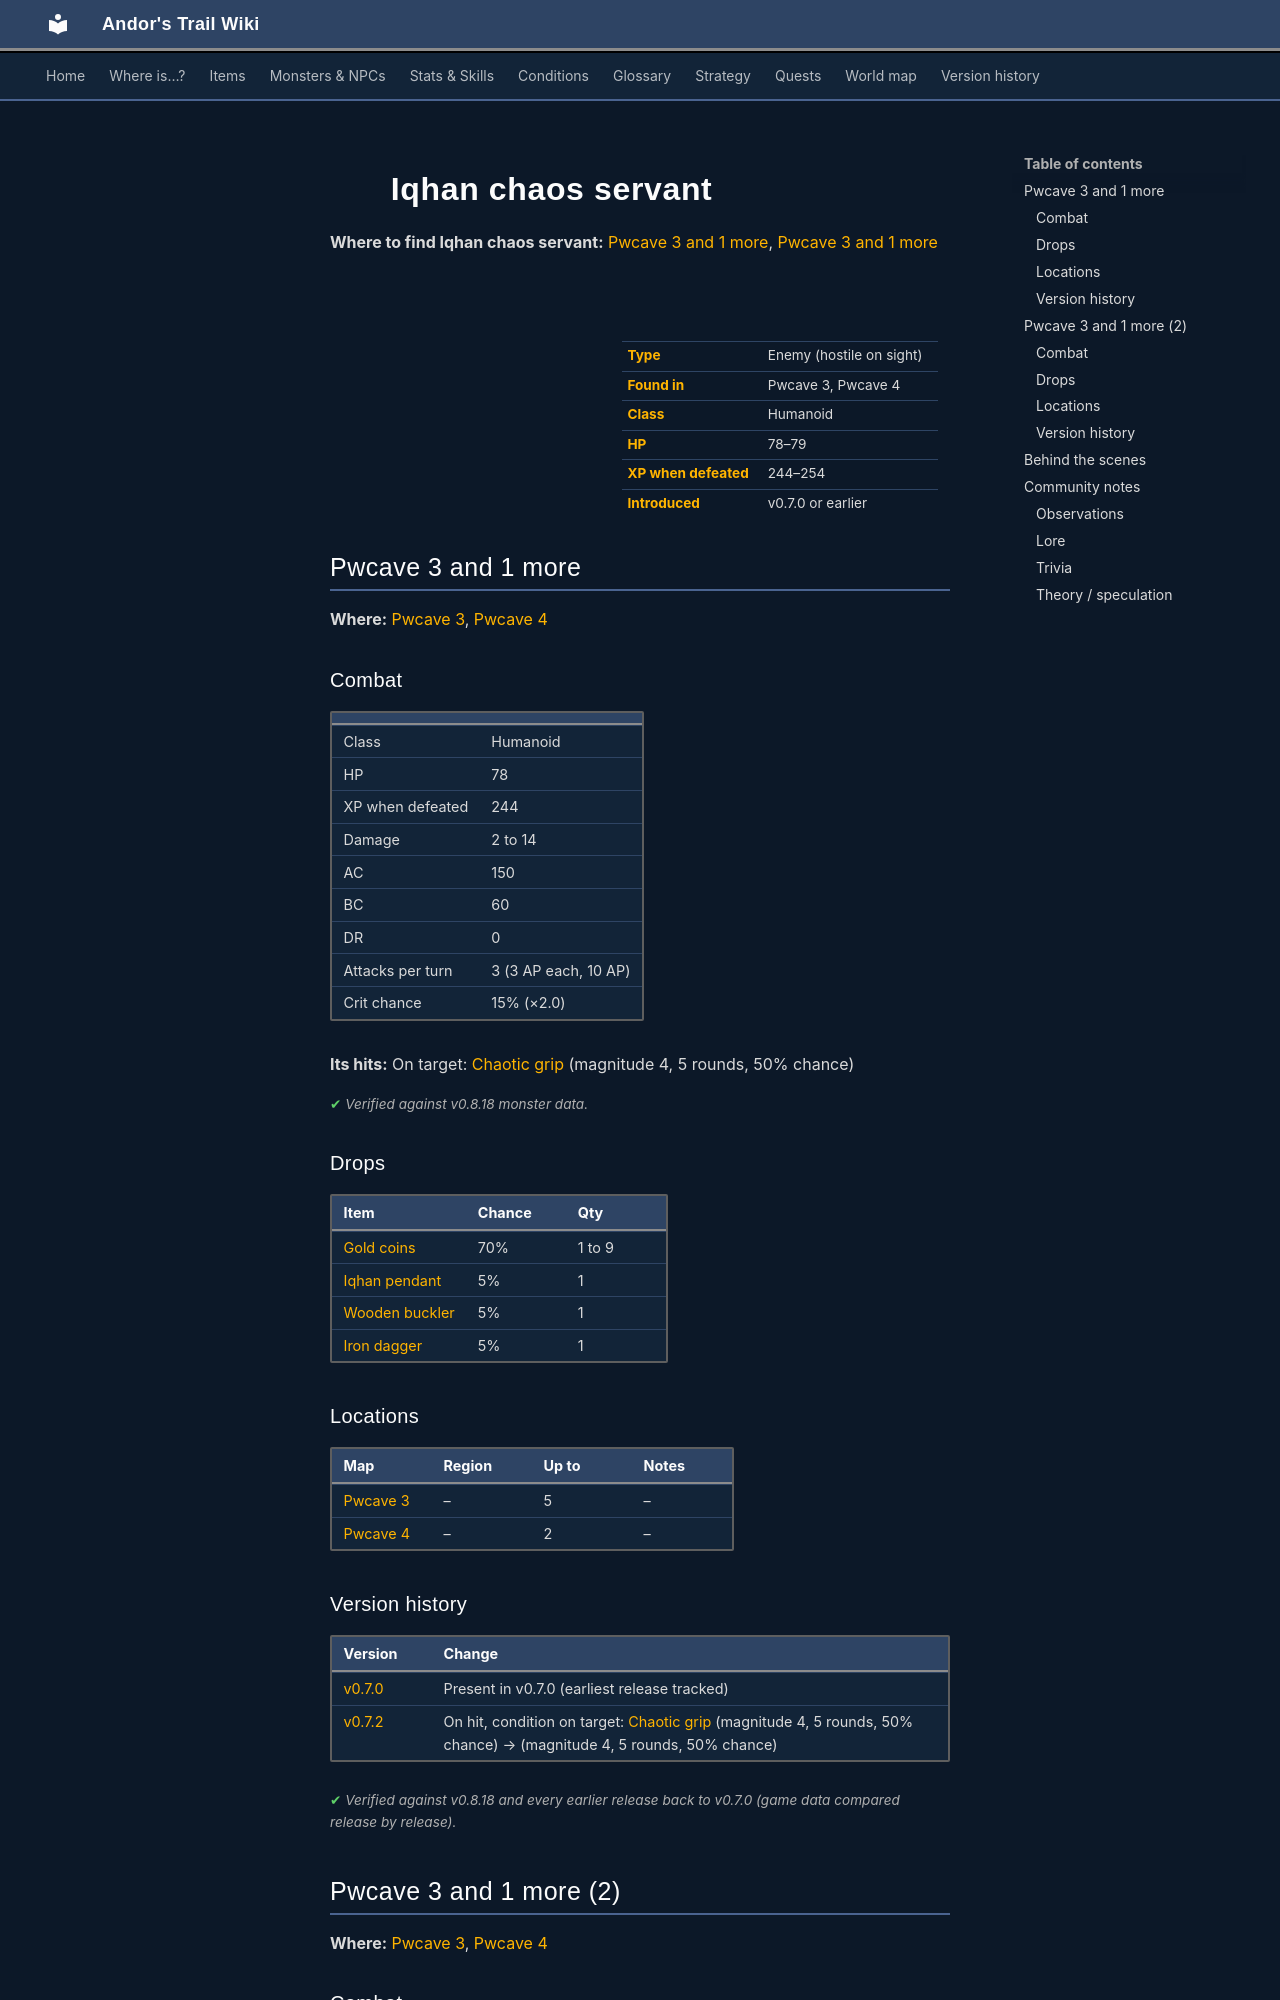

repository: asdfghjkl628/Andor-s-Trail-Wikiiii · page: monsters/iqhan_ch_2a/index.html · generator: mkdocs

---
description: "Iqhan chaos servant is an enemy in Andor's Trail (humanoid) with 78–79 HP, worth 244–254 XP, found in Pwcave 3, Pwcave 4. Drops: Gold coins, Iqhan pendant, Wooden buckler, Iron dagger."
---

# ![](../assets/icons/monsters/monsters_rltiles2_134.png){ .sprite } Iqhan chaos servant

**Where to find Iqhan chaos servant:** [Pwcave 3 and 1 more](#v-iqhan_ch_2a), [Pwcave 3 and 1 more](#v-iqhan_ch_2b)

<div class="infobox" markdown>

<p class="ib-img"><img class="sprite" src="../../assets/icons/monsters/monsters_rltiles2_134.png" alt=""></p>

| | |
|---|---|
| **Type** | Enemy (hostile on sight) |
| **Found in** | Pwcave 3, Pwcave 4 |
| **Class** | Humanoid |
| **HP** | 78–79 |
| **XP when defeated** | 244–254 |
| **Introduced** | v0.7.0 or earlier |

</div>

## Pwcave 3 and 1 more { #v-iqhan_ch_2a }

**Where:** [Pwcave 3](../maps/pwcave3.md), [Pwcave 4](../maps/pwcave4.md)

### Combat

| | |
|---|---|
| Class | Humanoid |
| HP | 78 |
| XP when defeated | 244 |
| Damage | 2 to 14 |
| AC | 150 |
| BC | 60 |
| DR | 0 |
| Attacks per turn | 3 (3 AP each, 10 AP) |
| Crit chance | 15% (×2.0) |

**Its hits:** On target: [Chaotic grip](../conditions/chaotic_grip.md) (magnitude 4, 5 rounds, 50% chance)


<p class="verified">Verified against v0.8.18 monster data.</p>

### Drops

| Item | Chance | Qty |
|---|---|---|
| [Gold coins](../items/gold.md) | 70% | 1 to 9 |
| [Iqhan pendant](../items/iqhan_pendant.md) | 5% | 1 |
| [Wooden buckler](../items/shield1.md) | 5% | 1 |
| [Iron dagger](../items/dagger0.md) | 5% | 1 |

### Locations

| Map | Region | Up to | Notes |
|---|---|---|---|
| [Pwcave 3](../maps/pwcave3.md) | – | 5 | – |
| [Pwcave 4](../maps/pwcave4.md) | – | 2 | – |


### Version history

| Version | Change |
|---|---|
| [v0.7.0](../versions/0.7.0.md) | Present in v0.7.0 (earliest release tracked) |
| [v0.7.2](../versions/0.7.2.md) | On hit, condition on target: [Chaotic grip](../conditions/chaotic_grip.md) (magnitude 4, 5 rounds, 50% chance) → (magnitude 4, 5 rounds, 50% chance) |

<p class="verified">Verified against v0.8.18 and every earlier release back to v0.7.0 (game data compared release by release).</p>


## Pwcave 3 and 1 more (2) { #v-iqhan_ch_2b }

**Where:** [Pwcave 3](../maps/pwcave3.md), [Pwcave 4](../maps/pwcave4.md)

### Combat

| | |
|---|---|
| Class | Humanoid |
| HP | 79 |
| XP when defeated | 254 |
| Damage | 2 to 13 |
| AC | 150 |
| BC | 75 |
| DR | 0 |
| Attacks per turn | 3 (3 AP each, 10 AP) |
| Crit chance | 17% (×2.0) |

**Its hits:** On target: [Chaotic grip](../conditions/chaotic_grip.md) (magnitude 4, 5 rounds, 50% chance)


<p class="verified">Verified against v0.8.18 monster data.</p>

### Drops

| Item | Chance | Qty |
|---|---|---|
| [Gold coins](../items/gold.md) | 70% | 1 to 9 |
| [Iqhan pendant](../items/iqhan_pendant.md) | 5% | 1 |
| [Wooden buckler](../items/shield1.md) | 5% | 1 |
| [Iron dagger](../items/dagger0.md) | 5% | 1 |

### Locations

| Map | Region | Up to | Notes |
|---|---|---|---|
| [Pwcave 3](../maps/pwcave3.md) | – | 5 | – |
| [Pwcave 4](../maps/pwcave4.md) | – | 2 | – |


### Version history

| Version | Change |
|---|---|
| [v0.7.0](../versions/0.7.0.md) | Present in v0.7.0 (earliest release tracked) |
| [v0.7.2](../versions/0.7.2.md) | On hit, condition on target: [Chaotic grip](../conditions/chaotic_grip.md) (magnitude 4, 5 rounds, 50% chance) → (magnitude 4, 5 rounds, 50% chance) |

<p class="verified">Verified against v0.8.18 and every earlier release back to v0.7.0 (game data compared release by release).</p>
